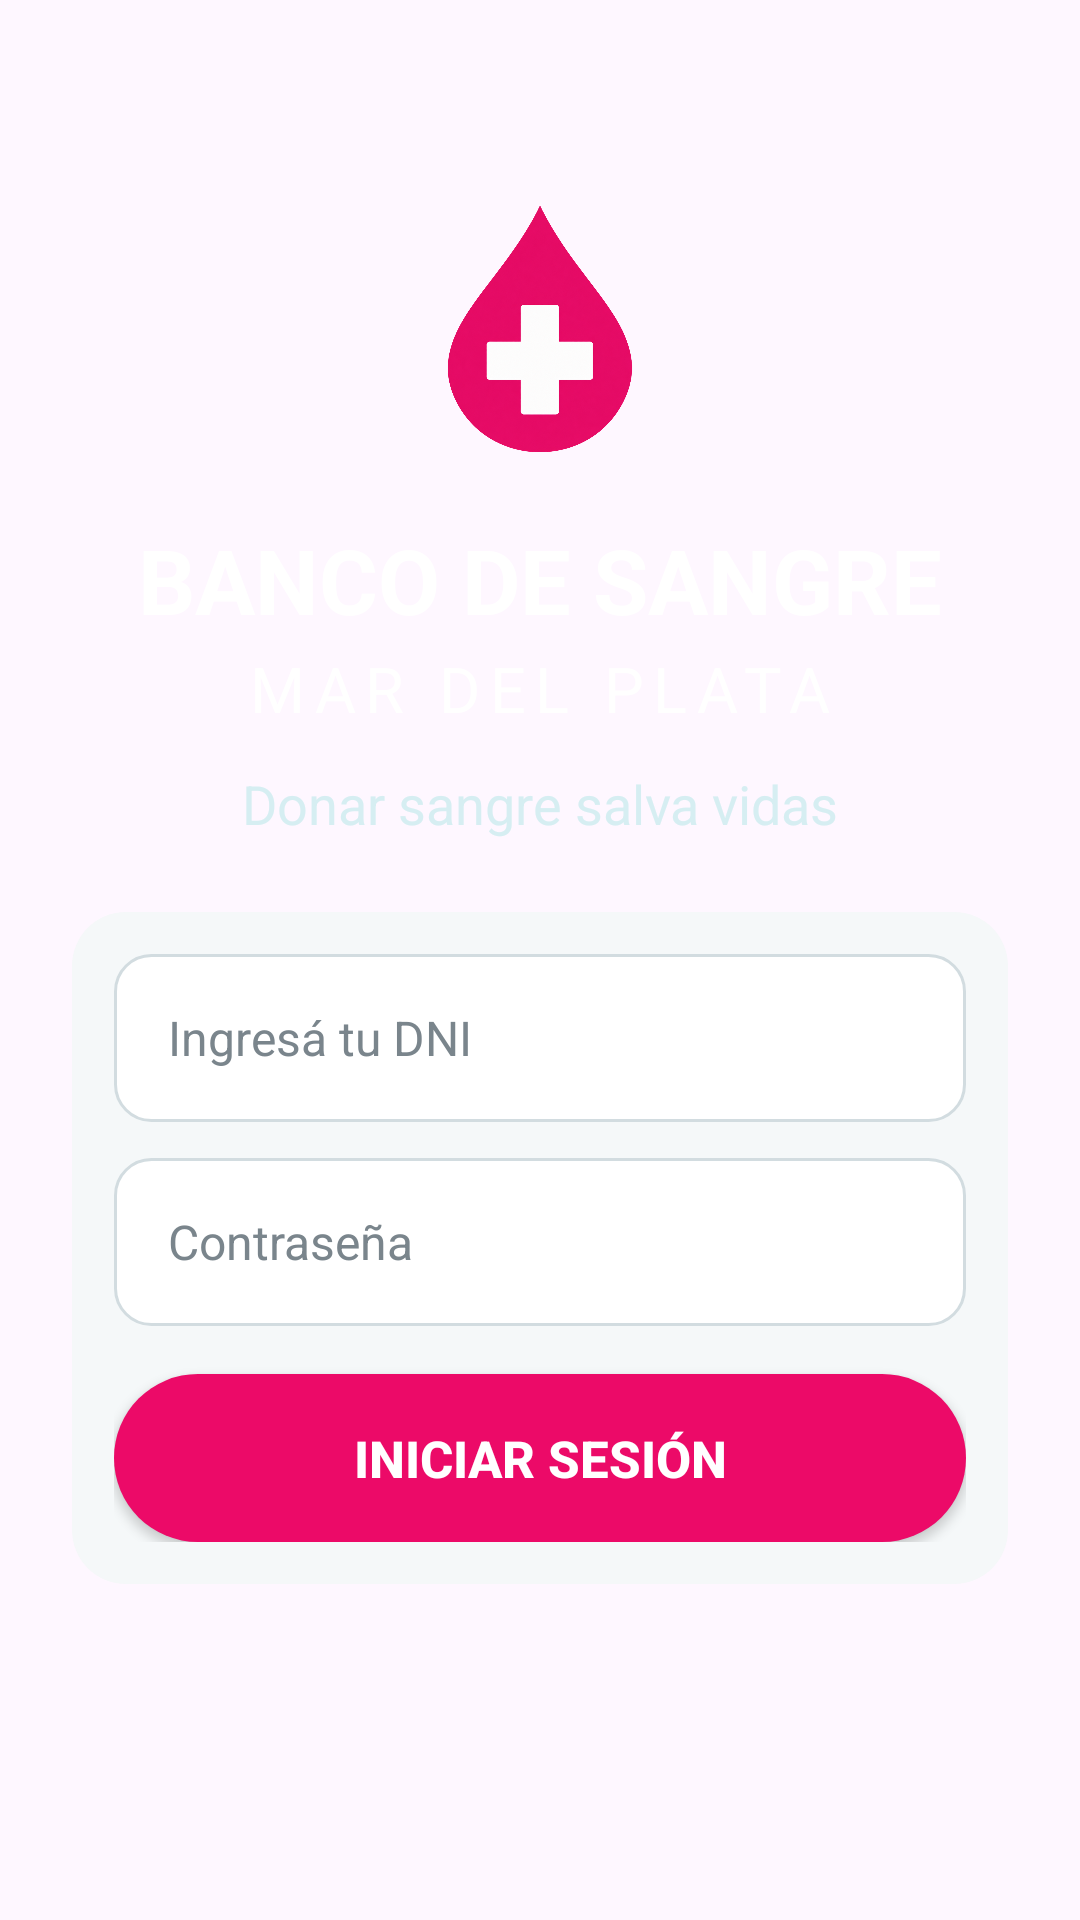

Reconstruct the res/layout file that produces this screen, plus the resources it refers to.
<!-- AndroidManifest.xml: application theme Theme.BancoSangreMobile -->
<!-- res/layout/activity_login.xml -->
<?xml version="1.0" encoding="utf-8"?>
<androidx.constraintlayout.widget.ConstraintLayout xmlns:android="http://schemas.android.com/apk/res/android"
    xmlns:app="http://schemas.android.com/apk/res-auto"
    xmlns:tools="http://schemas.android.com/tools"
    android:id="@+id/main"
    android:layout_width="match_parent"
    android:layout_height="match_parent"
    android:background="@drawable/fondo_login"
    tools:context=".view.LoginActivity">
    
    <ImageView
        android:id="@+id/imgLogo"
        android:layout_width="90dp"
        android:layout_height="110dp"
        android:layout_marginTop="55dp"
        android:contentDescription="Logo Banco de Sangre"
        android:scaleType="fitCenter"
        android:src="@drawable/logo_gota"
        app:layout_constraintEnd_toEndOf="parent"
        app:layout_constraintStart_toStartOf="parent"
        app:layout_constraintTop_toTopOf="parent" />

    
    <TextView
        android:id="@+id/txtBancoSangre"
        android:layout_width="wrap_content"
        android:layout_height="wrap_content"
        android:layout_marginTop="8dp"
        android:text="BANCO DE SANGRE"
        android:textColor="@android:color/white"
        android:textSize="30sp"
        android:textStyle="bold"
        app:layout_constraintEnd_toEndOf="parent"
        app:layout_constraintStart_toStartOf="parent"
        app:layout_constraintTop_toBottomOf="@id/imgLogo"/>
    
    <TextView
        android:id="@+id/txtMarDelPlata"
        android:layout_width="wrap_content"
        android:layout_height="wrap_content"
        android:layout_marginTop="2dp"
        android:letterSpacing="0.15"
        android:text="MAR DEL PLATA"
        android:textColor="@android:color/white"
        android:textSize="21sp"
        app:layout_constraintEnd_toEndOf="parent"
        app:layout_constraintStart_toStartOf="parent"
        app:layout_constraintTop_toBottomOf="@id/txtBancoSangre"/>

    <TextView
        android:id="@+id/txtEslogan"
        android:layout_width="wrap_content"
        android:layout_height="wrap_content"
        android:layout_marginTop="12dp"
        android:text="Donar sangre salva vidas"
        android:textColor="#D6EEF2"
        android:textSize="18sp"
        app:layout_constraintEnd_toEndOf="parent"
        app:layout_constraintStart_toStartOf="parent"
        app:layout_constraintTop_toBottomOf="@id/txtMarDelPlata"/>

    <LinearLayout
        android:id="@+id/loginCard"
        android:layout_width="0dp"
        android:layout_height="wrap_content"
        android:layout_marginStart="24dp"
        android:layout_marginTop="24dp"
        android:layout_marginEnd="24dp"
        android:background="@drawable/bg_login_card"
        android:orientation="vertical"
        android:padding="14dp"
        app:layout_constraintEnd_toEndOf="parent"
        app:layout_constraintStart_toStartOf="parent"
        app:layout_constraintTop_toBottomOf="@id/txtEslogan">

        
        <EditText
            android:id="@+id/edtUsuario"
            android:layout_width="match_parent"
            android:layout_height="56dp"
            android:background="@drawable/bg_input"
            android:hint="Ingresá tu DNI"
            android:inputType="number"
            android:maxLength="9"
            android:paddingStart="18dp"
            android:paddingEnd="18dp"
            android:textColor="#333333"
            android:textColorHint="#7A858C"
            android:textSize="16sp" />

        <EditText
            android:id="@+id/edtPassword"
            android:layout_width="match_parent"
            android:layout_height="56dp"
            android:layout_marginTop="12dp"
            android:background="@drawable/bg_input"
            android:hint="Contraseña"
            android:inputType="textPassword"
            android:paddingStart="18dp"
            android:paddingEnd="18dp"
            android:textColor="#333333"
            android:textColorHint="#7A858C"
            android:textSize="16sp" />
        
        <androidx.appcompat.widget.AppCompatButton
            android:id="@+id/btnLogin"
            android:layout_width="match_parent"
            android:layout_height="56dp"
            android:layout_marginTop="16dp"
            android:background="@drawable/bg_button_primary"
            android:text="INICIAR SESIÓN"
            android:textColor="@android:color/white"
            android:textSize="17sp"
            android:textStyle="bold"
            android:textAllCaps="false" />

    </LinearLayout>

</androidx.constraintlayout.widget.ConstraintLayout>
<!-- resources referenced by this layout -->
<resources>
  <!-- drawable bg_button_primary (drawable) -->
  <?xml version="1.0" encoding="utf-8"?>
  <shape xmlns:android="http://schemas.android.com/apk/res/android"
      android:shape="rectangle">
  
      <solid android:color="#EC0A68" />
  
      <corners android:radius="28dp" />
  
  </shape>
  <!-- drawable bg_input (drawable) -->
  <?xml version="1.0" encoding="utf-8"?>
  <shape xmlns:android="http://schemas.android.com/apk/res/android"
      android:shape="rectangle">
  
      <solid android:color="#FFFFFF" />
  
      <stroke
          android:width="1dp"
          android:color="#D2DCE0" />
  
      <corners android:radius="12dp" />
  
  </shape>
  <!-- drawable bg_login_card (drawable) -->
  <?xml version="1.0" encoding="utf-8"?>
  <shape xmlns:android="http://schemas.android.com/apk/res/android"
      android:shape="rectangle">
  
      <solid android:color="#F5F8F9" />
  
      <corners android:radius="18dp" />
  
  </shape>
  <!-- drawable logo_gota: png bitmap (drawable, 537093 bytes) -->
  <style name="Theme.BancoSangreMobile" parent="Base.Theme.BancoSangreMobile" />
  <style name="Base.Theme.BancoSangreMobile" parent="Theme.Material3.DayNight.NoActionBar">
          
          
      </style>
</resources>
